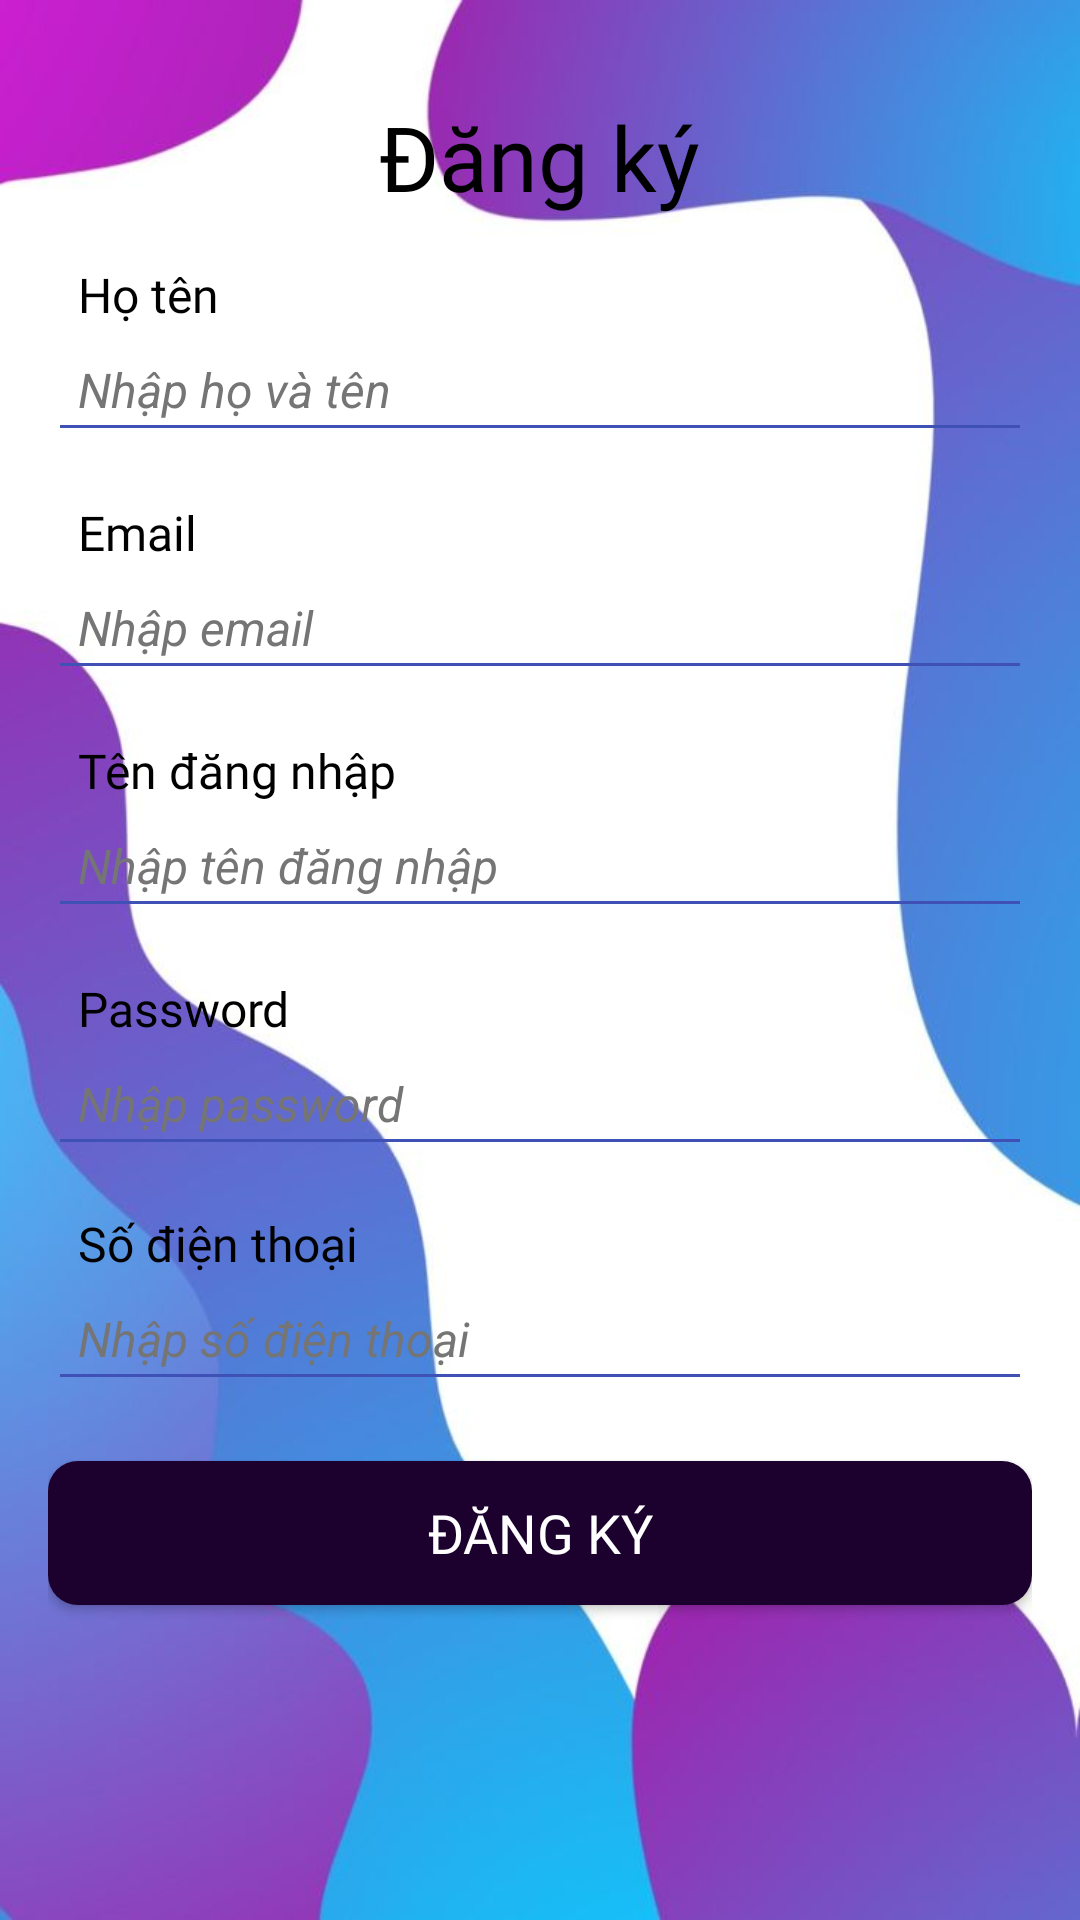

Here is an Android app screen rendered from its layout file. Give the layout XML and the strings, colors and styles it references.
<!-- AndroidManifest.xml: application theme Theme.DuAn1_WD18301_N3 -->
<!-- res/layout/activity_register.xml -->
<?xml version="1.0" encoding="utf-8"?>
<RelativeLayout xmlns:android="http://schemas.android.com/apk/res/android"
    xmlns:app="http://schemas.android.com/apk/res-auto"
    xmlns:tools="http://schemas.android.com/tools"
    android:layout_width="match_parent"
    android:layout_height="match_parent"
    android:background="@drawable/bgregister"
    tools:context=".Login_Register.RegisterActivity">

    <LinearLayout
        android:layout_width="match_parent"
        android:layout_height="match_parent"
        android:orientation="vertical"
        android:padding="16dp">

        <TextView
            android:layout_width="wrap_content"
            android:layout_height="wrap_content"
            android:layout_gravity="center_horizontal"
            android:layout_marginTop="16dp"
            android:text="Đăng ký"
            android:textColor="@color/black"
            android:textSize="30sp"
            android:fontFamily="@font/quicksandbold" />

        <TextView
            android:layout_width="match_parent"
            android:layout_height="wrap_content"
            android:layout_marginTop="15dp"
            android:paddingLeft="10dp"
            android:text="Họ tên"
            android:textColor="@color/black"
            android:textSize="16sp"
            android:fontFamily="@font/quicksandbold" />

        <EditText
            android:id="@+id/etFullName"
            android:layout_width="match_parent"
            android:layout_height="wrap_content"
            android:backgroundTint="#3F51B5"
            android:hint="Nhập họ và tên"
            android:padding="10dp"
            android:textColorHint="#757575"
            android:textSize="16sp"
            android:textStyle="italic" />

        <TextView
            android:layout_width="match_parent"
            android:layout_height="wrap_content"
            android:layout_marginTop="16dp"
            android:paddingLeft="10dp"
            android:text="Email"
            android:textColor="@color/black"
            android:textSize="16sp"
            android:fontFamily="@font/quicksandbold" />

        <EditText
            android:id="@+id/etEmail"
            android:layout_width="match_parent"
            android:layout_height="wrap_content"
            android:backgroundTint="#3F51B5"
            android:hint="Nhập email"
            android:inputType="textEmailAddress"
            android:padding="10dp"
            android:textColorHint="#757575"
            android:textSize="16sp"
            android:textStyle="italic" />

        <TextView
            android:layout_width="match_parent"
            android:layout_height="wrap_content"
            android:layout_marginTop="16dp"
            android:paddingLeft="10dp"
            android:text="Tên đăng nhập"
            android:textColor="@color/black"
            android:textSize="16sp"
            android:fontFamily="@font/quicksandbold" />

        <EditText
            android:id="@+id/etUsername"
            android:layout_width="match_parent"
            android:layout_height="wrap_content"
            android:backgroundTint="#3F51B5"
            android:hint="Nhập tên đăng nhập"
            android:padding="10dp"
            android:textColorHint="#757575"
            android:textSize="16sp"
            android:textStyle="italic" />

        <TextView
            android:layout_width="match_parent"
            android:layout_height="wrap_content"
            android:layout_marginTop="16dp"
            android:paddingLeft="10dp"
            android:text="Password"
            android:textColor="@color/black"
            android:textSize="16sp"
            android:fontFamily="@font/quicksandbold" />

        <EditText
            android:id="@+id/etPassword"
            android:layout_width="match_parent"
            android:layout_height="wrap_content"
            android:backgroundTint="#3F51B5"
            android:hint="Nhập password"
            android:inputType="textPassword"
            android:padding="10dp"
            android:textColorHint="#757575"
            android:textSize="16sp"
            android:textStyle="italic" />

        <TextView
            android:layout_width="match_parent"
            android:layout_height="wrap_content"
            android:layout_marginTop="15dp"
            android:paddingLeft="10dp"
            android:text="Số điện thoại"
            android:textColor="@color/black"
            android:textSize="16sp"
            android:fontFamily="@font/quicksandbold" />

        <EditText
            android:id="@+id/etSdt"
            android:layout_width="match_parent"
            android:layout_height="wrap_content"
            android:backgroundTint="#3F51B5"
            android:hint="Nhập số điện thoại"
            android:padding="10dp"
            android:textColorHint="#757575"
            android:textSize="16sp"
            android:textStyle="italic" />

        <Button
            android:id="@+id/btnRegister"
            android:layout_width="match_parent"
            android:layout_height="wrap_content"
            android:layout_marginTop="20dp"
            app:backgroundTint="@null"
            android:background="@drawable/custom_button"
            android:text="Đăng ký"
            android:textColor="#FFFFFF"
            android:textSize="18sp"
            android:fontFamily="@font/quicksandbold" />
    </LinearLayout>

</RelativeLayout>
<!-- resources referenced by this layout -->
<resources>
  <!-- drawable bgregister: jpg bitmap (drawable, 23639 bytes) -->
  <!-- drawable custom_button (drawable) -->
  <?xml version="1.0" encoding="utf-8"?>
  <shape xmlns:android="http://schemas.android.com/apk/res/android">
      <solid android:color="#1C002D" />
      <corners android:radius="10dp" />
  </shape>
  <style name="Theme.DuAn1_WD18301_N3" parent="Base.Theme.DuAn1_WD18301_N3" />
  <style name="Base.Theme.DuAn1_WD18301_N3" parent="Theme.Material3.DayNight.NoActionBar">
          
          
  
      </style>
  <!-- not gathered from this repository: default colours our renderer supplied (Android Studio template values) -->
  <color name="black">#FF000000</color>
</resources>
